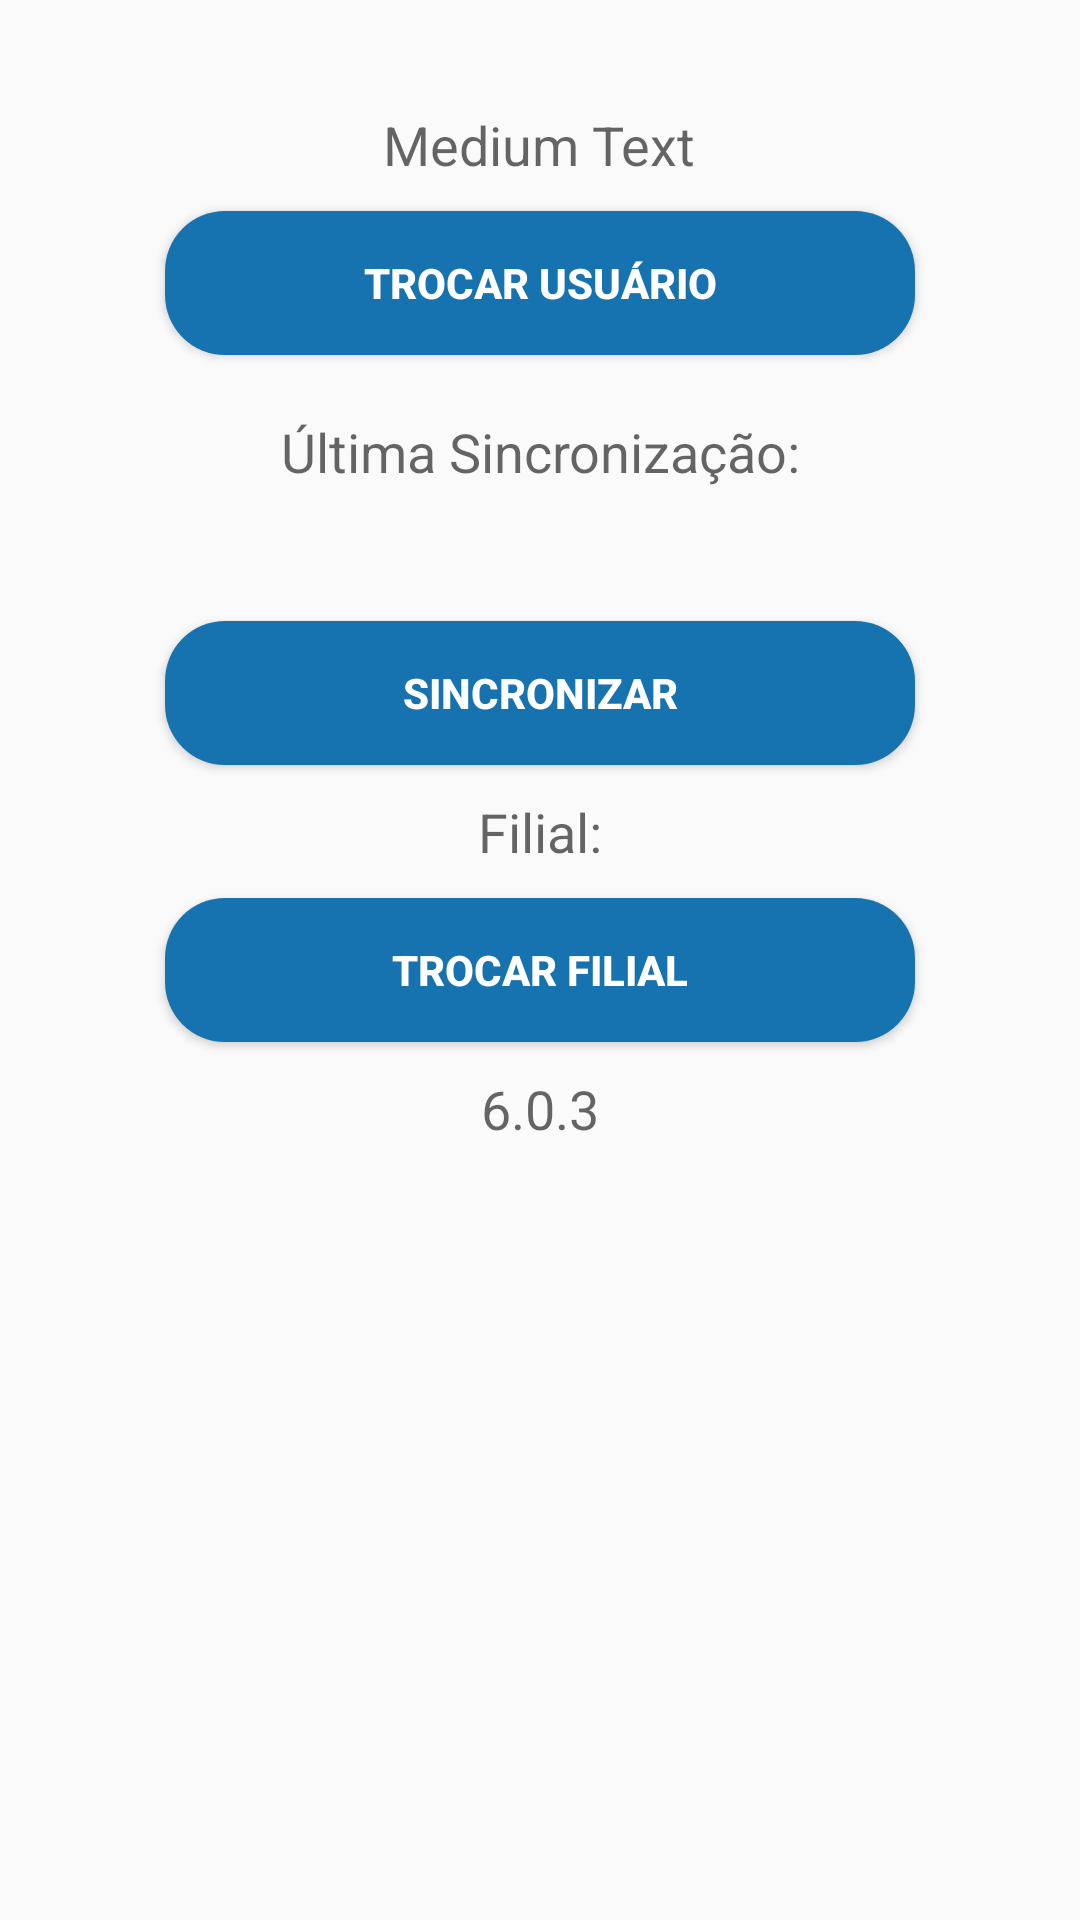

The Android layout XML behind this screen, and the referenced resources:
<!-- AndroidManifest.xml: application theme AppTheme -->
<!-- res/layout/content_opcoes.xml -->
<?xml version="1.0" encoding="utf-8"?>

<RelativeLayout xmlns:android="http://schemas.android.com/apk/res/android"
    xmlns:tools="http://schemas.android.com/tools"
    xmlns:app="http://schemas.android.com/apk/res-auto" android:layout_width="match_parent"
    android:layout_height="match_parent" android:paddingLeft="@dimen/activity_horizontal_margin"
    android:paddingRight="@dimen/activity_horizontal_margin"
    android:paddingTop="@dimen/activity_vertical_margin"
    android:paddingBottom="@dimen/activity_vertical_margin"
    app:layout_behavior="@string/appbar_scrolling_view_behavior"
    tools:showIn="@layout/app_bar_opcoes"
    tools:context="br.comercioexpress.plano.Opcoes">

    <TextView
        android:layout_width="wrap_content"
        android:layout_height="wrap_content"
        android:textAppearance="?android:attr/textAppearanceMedium"
        android:text="Medium Text"
        android:id="@+id/tb_usuarioOpcoes"
        android:layout_alignParentTop="true"
        android:layout_centerHorizontal="true"
        android:layout_marginTop="20dp" />


    <Button android:layout_width="250dp"
        android:layout_height="wrap_content"
        android:text="@string/btn_trocarusuario"
        android:id="@+id/sc_trocarUsuario"
        android:layout_gravity="center"
        android:textColor="@color/white"
        android:textStyle="bold"
        android:background="@drawable/estilobotaoazul"
        android:layout_below="@+id/tb_usuarioOpcoes"
        android:layout_centerHorizontal="true"
        android:layout_marginTop="10dp"/>

    <TextView
        android:layout_width="fill_parent"
        android:layout_height="wrap_content"
        android:textAppearance="?android:attr/textAppearanceMedium"
        android:text="Última Sincronização:"
        android:id="@+id/lb_ultimaatualizacao"
        android:layout_below="@+id/sc_trocarUsuario"
        android:layout_centerHorizontal="true"
        android:textAlignment="center"
        android:layout_marginTop="20dp" />

    <TextView
        android:layout_width="fill_parent"
        android:layout_height="wrap_content"
        android:textAppearance="?android:attr/textAppearanceMedium"
        android:text=""
        android:id="@+id/lb_ultimaatualizacaoData"
        android:layout_below="@+id/lb_ultimaatualizacao"
        android:layout_centerHorizontal="true"
        android:textAlignment="center"
        android:layout_marginTop="10dp" />

    <Button android:layout_width="250dp"
        android:layout_height="wrap_content"
        android:text="@string/btn_sincronizar"
        android:id="@+id/sc_atualizardados"
        android:layout_gravity="center"
        android:textColor="@color/white"
        android:textStyle="bold"
        android:background="@drawable/estilobotaoazul"
        android:layout_below="@+id/lb_ultimaatualizacaoData"
        android:layout_centerHorizontal="true"
        android:layout_marginTop="10dp"/>

    <TextView
        android:layout_width="fill_parent"
        android:layout_height="wrap_content"
        android:textAppearance="?android:attr/textAppearanceMedium"
        android:text="Filial:"
        android:id="@+id/lb_filialselecionada"
        android:layout_below="@+id/sc_atualizardados"
        android:layout_centerHorizontal="true"
        android:textAlignment="center"
        android:layout_marginTop="10dp" />

    <Button android:layout_width="250dp"
        android:layout_height="wrap_content"
        android:text="@string/btn_trocafilial"
        android:id="@+id/sc_trocafilial"
        android:layout_gravity="center"
        android:textColor="@color/white"
        android:textStyle="bold"
        android:background="@drawable/estilobotaoazul"
        android:layout_below="@+id/lb_filialselecionada"
        android:layout_centerHorizontal="true"
        android:layout_marginTop="10dp"/>

    <TextView
        android:layout_width="fill_parent"
        android:layout_height="wrap_content"
        android:textAppearance="?android:attr/textAppearanceMedium"
        android:text="@string/versao"
        android:id="@+id/lb_versao"
        android:layout_below="@+id/sc_trocafilial"
        android:layout_centerHorizontal="true"
        android:textAlignment="center"
        android:layout_marginTop="10dp" />

</RelativeLayout>
<!-- res/layout/app_bar_opcoes.xml (included above) -->
<?xml version="1.0" encoding="utf-8"?>

<androidx.coordinatorlayout.widget.CoordinatorLayout
    xmlns:android="http://schemas.android.com/apk/res/android"
    xmlns:app="http://schemas.android.com/apk/res-auto"
    xmlns:tools="http://schemas.android.com/tools" android:layout_width="match_parent"
    android:layout_height="match_parent" android:fitsSystemWindows="true"
    tools:context="br.comercioexpress.plano.Opcoes">

    <com.google.android.material.appbar.AppBarLayout android:layout_height="wrap_content"
        android:layout_width="match_parent" android:theme="@style/AppTheme.AppBarOverlay">

        <androidx.appcompat.widget.Toolbar android:id="@+id/toolbar"
            android:layout_width="match_parent" android:layout_height="?attr/actionBarSize"
            android:background="?attr/colorPrimary" app:popupTheme="@style/AppTheme.PopupOverlay" />

    </com.google.android.material.appbar.AppBarLayout>

    <include layout="@layout/content_opcoes" />

</androidx.coordinatorlayout.widget.CoordinatorLayout>
<!-- resources referenced by this layout -->
<resources>
  <color name="white">#FFFFFF</color>
  <dimen name="activity_horizontal_margin">16dp</dimen>
  <dimen name="activity_vertical_margin">16dp</dimen>
  <!-- drawable estilobotaoazul (drawable) -->
  <shape xmlns:android="http://schemas.android.com/apk/res/android">
      <stroke
          android:width="0dp"
          android:color="@color/corBranca"
          />
      <corners android:radius="20dp"/>
      <gradient
          android:startColor="#1673B0"
          android:centerColor="#1673B0"
          android:endColor="#1673B0"
          android:angle="90"/>
  </shape>
  <string name="btn_sincronizar">Sincronizar</string>
  <string name="btn_trocafilial">Trocar Filial</string>
  <string name="btn_trocarusuario">Trocar Usuário</string>
  <string name="versao">6.0.3</string>
  <style name="AppTheme.AppBarOverlay" parent="ThemeOverlay.AppCompat.Dark.ActionBar" />
  <style name="AppTheme.PopupOverlay" parent="ThemeOverlay.AppCompat.Light" />
  <style name="AppTheme" parent="Theme.AppCompat.Light.DarkActionBar">
          
          <item name="colorPrimary">@color/colorPrimary</item>
          <item name="colorPrimaryDark">@color/colorPrimaryDark</item>
          <item name="colorAccent">@color/colorAccent</item>
      </style>
  <color name="corBranca">#FFFFFF</color>
  <color name="colorPrimary">#3F51B5</color>
  <color name="colorPrimaryDark">#303F9F</color>
  <color name="colorAccent">#3F51B5</color>
</resources>
